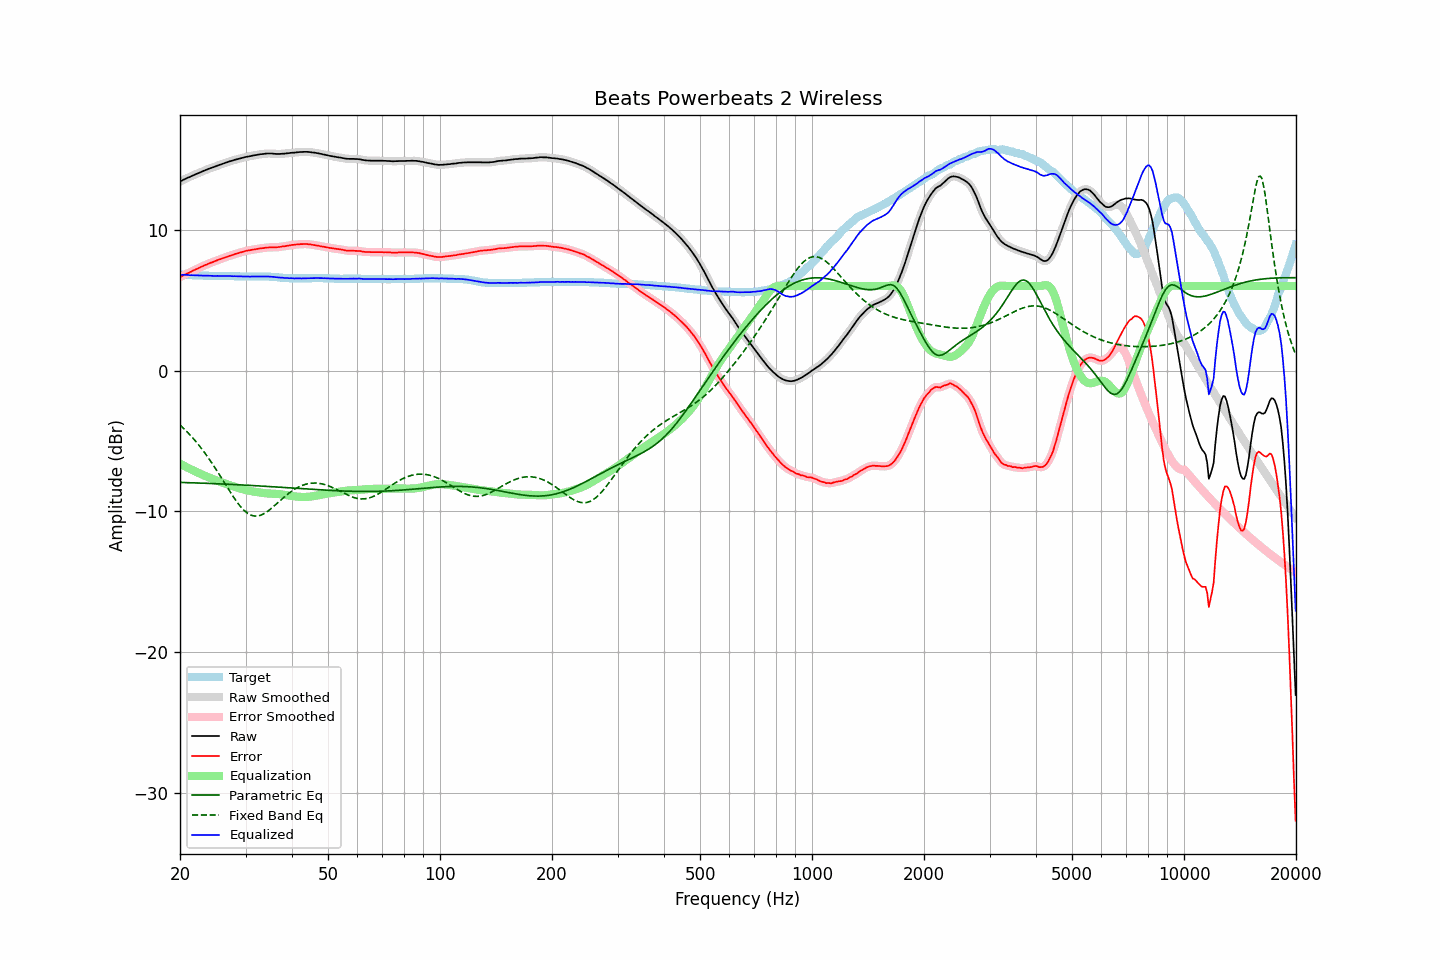

Source data for this figure (header and first rows):
frequency, raw, error, smoothed, error_smoothed, equalization, parametric_eq, fixed_band_eq, equalized_raw, equalized_smoothed, target
20.00, 13.44, 6.63, 13.44, 6.63, -6.63, -7.95, -3.87, 6.81, 6.81, 6.81
20.20, 13.49, 6.68, 13.49, 6.69, -6.69, -7.96, -3.98, 6.80, 6.81, 6.81
20.40, 13.55, 6.75, 13.55, 6.75, -6.75, -7.96, -4.08, 6.80, 6.80, 6.80
20.61, 13.60, 6.80, 13.60, 6.81, -6.81, -7.96, -4.20, 6.79, 6.80, 6.80
20.81, 13.66, 6.87, 13.66, 6.87, -6.86, -7.97, -4.31, 6.80, 6.79, 6.79
21.02, 13.71, 6.92, 13.71, 6.92, -6.92, -7.97, -4.43, 6.79, 6.79, 6.79
21.23, 13.75, 6.97, 13.76, 6.98, -6.98, -7.97, -4.55, 6.77, 6.78, 6.78
21.44, 13.81, 7.03, 13.81, 7.03, -7.03, -7.98, -4.67, 6.78, 6.77, 6.78
21.66, 13.86, 7.09, 13.86, 7.09, -7.09, -7.98, -4.80, 6.77, 6.77, 6.77
21.87, 13.91, 7.14, 13.91, 7.15, -7.14, -7.98, -4.93, 6.77, 6.77, 6.77
22.09, 13.96, 7.20, 13.96, 7.20, -7.20, -7.99, -5.06, 6.76, 6.76, 6.76
22.31, 14.01, 7.25, 14.01, 7.25, -7.25, -7.99, -5.20, 6.76, 6.76, 6.76
22.54, 14.06, 7.30, 14.06, 7.30, -7.30, -8.00, -5.34, 6.75, 6.75, 6.76
22.76, 14.11, 7.36, 14.11, 7.35, -7.36, -8.00, -5.49, 6.75, 6.75, 6.75
22.99, 14.15, 7.40, 14.15, 7.41, -7.41, -8.01, -5.64, 6.74, 6.74, 6.75
23.22, 14.20, 7.46, 14.20, 7.46, -7.46, -8.01, -5.79, 6.74, 6.74, 6.74
23.45, 14.25, 7.51, 14.25, 7.51, -7.51, -8.01, -5.94, 6.74, 6.74, 6.74
23.69, 14.29, 7.55, 14.29, 7.56, -7.56, -8.02, -6.11, 6.73, 6.74, 6.74
23.92, 14.34, 7.61, 14.34, 7.61, -7.60, -8.02, -6.27, 6.74, 6.73, 6.73
24.16, 14.38, 7.65, 14.38, 7.65, -7.65, -8.03, -6.44, 6.73, 6.73, 6.73
24.40, 14.42, 7.69, 14.42, 7.69, -7.69, -8.03, -6.60, 6.72, 6.72, 6.73
24.65, 14.46, 7.73, 14.46, 7.74, -7.74, -8.04, -6.78, 6.72, 6.72, 6.73
24.89, 14.50, 7.78, 14.50, 7.78, -7.78, -8.04, -6.95, 6.72, 6.72, 6.72
25.14, 14.55, 7.83, 14.55, 7.83, -7.83, -8.05, -7.13, 6.72, 6.72, 6.72
25.39, 14.59, 7.87, 14.59, 7.87, -7.87, -8.05, -7.31, 6.72, 6.72, 6.72
25.65, 14.63, 7.91, 14.63, 7.91, -7.91, -8.06, -7.49, 6.72, 6.72, 6.72
25.91, 14.67, 7.95, 14.67, 7.95, -7.95, -8.06, -7.68, 6.71, 6.72, 6.72
26.16, 14.71, 7.99, 14.71, 7.99, -8.00, -8.07, -7.86, 6.71, 6.71, 6.72
26.43, 14.75, 8.03, 14.75, 8.03, -8.04, -8.07, -8.04, 6.71, 6.71, 6.72
26.69, 14.79, 8.08, 14.79, 8.08, -8.08, -8.08, -8.23, 6.71, 6.71, 6.71
26.96, 14.83, 8.12, 14.83, 8.12, -8.12, -8.08, -8.41, 6.71, 6.71, 6.71
27.23, 14.87, 8.16, 14.87, 8.16, -8.15, -8.09, -8.59, 6.71, 6.71, 6.71
27.50, 14.90, 8.19, 14.90, 8.19, -8.19, -8.09, -8.77, 6.71, 6.71, 6.71
27.77, 14.93, 8.22, 14.93, 8.23, -8.23, -8.10, -8.94, 6.70, 6.70, 6.71
28.05, 14.97, 8.27, 14.97, 8.26, -8.27, -8.11, -9.11, 6.70, 6.70, 6.70
28.33, 15.00, 8.30, 15.00, 8.30, -8.30, -8.11, -9.27, 6.70, 6.70, 6.70
28.62, 15.03, 8.33, 15.03, 8.34, -8.34, -8.12, -9.43, 6.69, 6.69, 6.70
28.90, 15.06, 8.37, 15.06, 8.37, -8.37, -8.12, -9.58, 6.69, 6.69, 6.69
29.19, 15.09, 8.40, 15.09, 8.40, -8.40, -8.13, -9.72, 6.69, 6.69, 6.69
29.48, 15.12, 8.43, 15.12, 8.44, -8.44, -8.14, -9.84, 6.68, 6.69, 6.69
29.78, 15.15, 8.47, 15.15, 8.47, -8.46, -8.14, -9.96, 6.68, 6.68, 6.68
30.08, 15.18, 8.50, 15.18, 8.50, -8.49, -8.15, -10.05, 6.69, 6.68, 6.68
30.38, 15.20, 8.52, 15.20, 8.52, -8.52, -8.15, -10.14, 6.68, 6.68, 6.68
30.68, 15.22, 8.54, 15.22, 8.54, -8.54, -8.16, -10.21, 6.68, 6.68, 6.68
30.99, 15.24, 8.56, 15.24, 8.56, -8.57, -8.17, -10.27, 6.67, 6.68, 6.68
31.30, 15.27, 8.59, 15.27, 8.58, -8.59, -8.17, -10.31, 6.68, 6.68, 6.68
31.61, 15.29, 8.60, 15.29, 8.60, -8.61, -8.18, -10.34, 6.68, 6.68, 6.69
31.93, 15.31, 8.62, 15.31, 8.62, -8.62, -8.19, -10.34, 6.68, 6.69, 6.69
32.24, 15.33, 8.64, 15.33, 8.64, -8.64, -8.19, -10.34, 6.69, 6.69, 6.69
32.57, 15.35, 8.66, 15.35, 8.66, -8.66, -8.20, -10.32, 6.69, 6.69, 6.69
32.89, 15.37, 8.68, 15.37, 8.68, -8.68, -8.21, -10.29, 6.69, 6.69, 6.69
33.22, 15.38, 8.69, 15.38, 8.69, -8.69, -8.21, -10.24, 6.69, 6.69, 6.69
33.55, 15.39, 8.70, 15.39, 8.71, -8.71, -8.22, -10.19, 6.68, 6.69, 6.69
33.89, 15.41, 8.72, 15.41, 8.72, -8.72, -8.23, -10.12, 6.69, 6.68, 6.69
34.23, 15.42, 8.74, 15.42, 8.73, -8.73, -8.23, -10.05, 6.69, 6.68, 6.68
34.57, 15.42, 8.74, 15.42, 8.75, -8.74, -8.24, -9.96, 6.68, 6.68, 6.68
34.92, 15.42, 8.75, 15.42, 8.75, -8.75, -8.25, -9.88, 6.67, 6.68, 6.67
35.27, 15.42, 8.76, 15.42, 8.76, -8.75, -8.26, -9.78, 6.67, 6.67, 6.66
35.62, 15.41, 8.76, 15.41, 8.76, -8.76, -8.26, -9.68, 6.65, 6.65, 6.65
35.97, 15.40, 8.75, 15.40, 8.76, -8.76, -8.27, -9.58, 6.64, 6.64, 6.65
... 635 more rows
